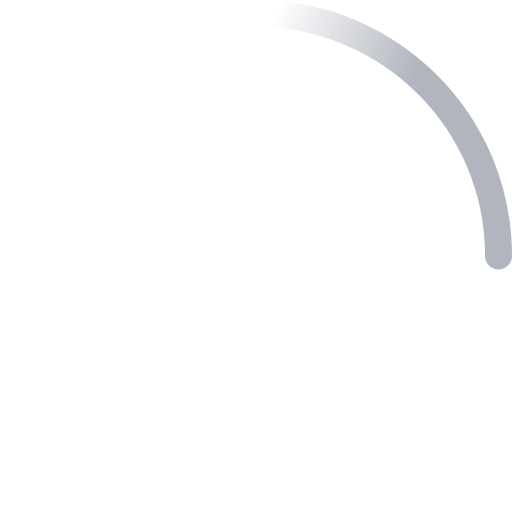
t = 0.00 s
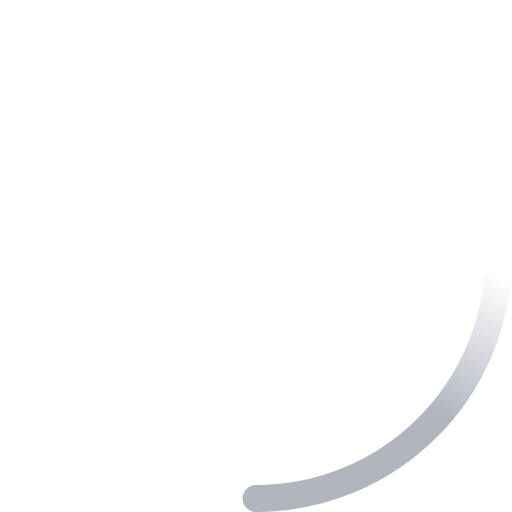
t = 0.23 s
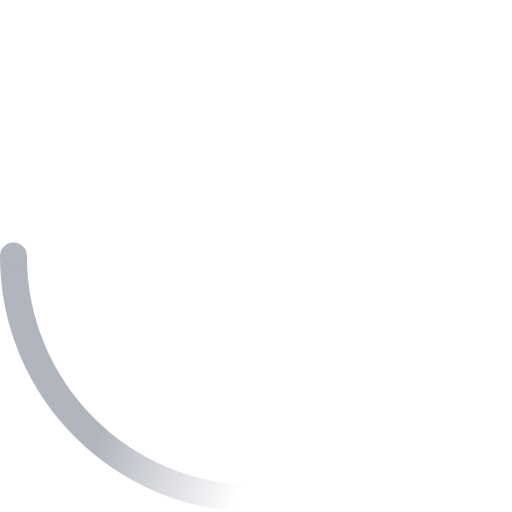
t = 0.45 s
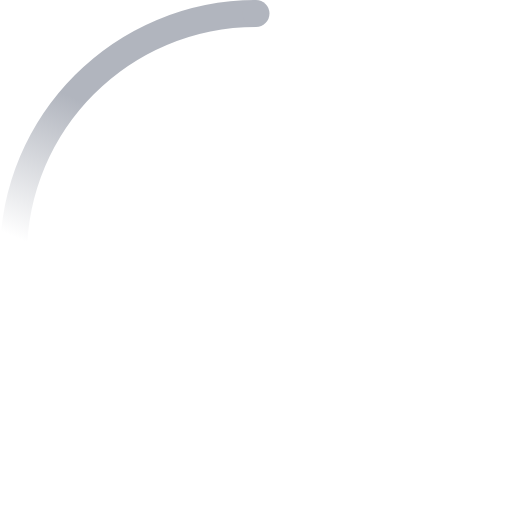
t = 0.68 s

The animated SVG that drew these frames (rendered in a browser with its animation timeline set to each time). Animation: 2 SMIL elements (animateTransform=2); one cycle of 0.90 s, repeats indefinitely.

<svg width="38" height="38" viewBox="0 0 38 38" xmlns="http://www.w3.org/2000/svg">
    <defs>
        <linearGradient x1="8.042%" y1="0%" x2="65.682%" y2="23.865%" id="a">
            <stop stop-color="#B1B5BE" stop-opacity="0" offset="0%"/>
            <stop stop-color="#B1B5BE" stop-opacity=".631" offset="63.146%"/>
            <stop stop-color="#B1B5BE" offset="100%"/>
        </linearGradient>
    </defs>
    <g fill="none" fill-rule="evenodd">
        <g transform="translate(1 1)">
            <path d="M36 18c0-9.94-8.06-18-18-18" id="Oval-2" stroke="url(#a)" stroke-width="2">
                <animateTransform
                    attributeName="transform"
                    type="rotate"
                    from="0 18 18"
                    to="360 18 18"
                    dur="0.9s"
                    repeatCount="indefinite" />
            </path>
            <circle fill="#B1B5BE" cx="36" cy="18" r="1">
                <animateTransform
                    attributeName="transform"
                    type="rotate"
                    from="0 18 18"
                    to="360 18 18"
                    dur="0.9s"
                    repeatCount="indefinite" />
            </circle>
        </g>
    </g>
</svg>
